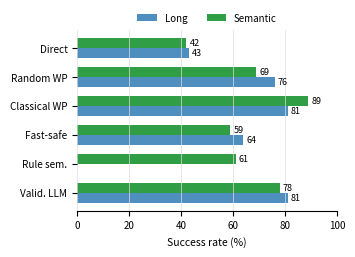
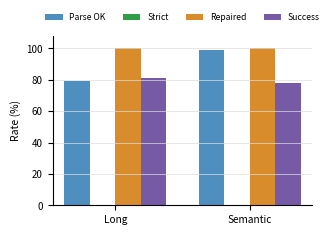

These figures' Python source, in order:
#!/usr/bin/env python3
"""Generate compact Paper A figures designed for AAAI single-column placement."""

from __future__ import annotations

from pathlib import Path

import matplotlib.pyplot as plt
import numpy as np


OUT_DIR = Path("paper_assets/paper_a/figures")


def save(fig: plt.Figure, stem: str) -> None:
    OUT_DIR.mkdir(parents=True, exist_ok=True)
    fig.savefig(OUT_DIR / f"{stem}.pdf", bbox_inches="tight")
    fig.savefig(OUT_DIR / f"{stem}.png", dpi=300, bbox_inches="tight")
    plt.close(fig)


def main_results() -> None:
    methods = ["Direct", "Random WP", "Classical WP", "Fast-safe", "Rule sem.", "Valid. LLM"]
    long_horizon = np.array([43.0, 76.0, 81.0, 64.0, np.nan, 81.0])
    semantic = np.array([42.0, 69.0, 89.0, 59.0, 61.0, 78.0])

    y = np.arange(len(methods))
    height = 0.34
    fig, ax = plt.subplots(figsize=(3.35, 2.35))
    ax.barh(y + height / 2, long_horizon, height=height, color="#4f8fc0", label="Long")
    ax.barh(y - height / 2, semantic, height=height, color="#2f9e44", label="Semantic")
    ax.set_yticks(y)
    ax.set_yticklabels(methods, fontsize=7.2)
    ax.invert_yaxis()
    ax.set_xlim(0, 100)
    ax.set_xlabel("Success rate (%)", fontsize=7.5)
    ax.tick_params(axis="x", labelsize=7)
    ax.grid(axis="x", color="#dddddd", linewidth=0.5)
    ax.legend(frameon=False, fontsize=7, loc="upper center", bbox_to_anchor=(0.5, 1.14), ncol=2)
    for values, offset in ((long_horizon, height / 2), (semantic, -height / 2)):
        for i, value in enumerate(values):
            if np.isfinite(value):
                ax.text(value + 1.2, i + offset, f"{value:.0f}", va="center", fontsize=6.5)
    for spine in ("top", "right", "left"):
        ax.spines[spine].set_visible(False)
    save(fig, "fig1_main_results_compact")


def llm_validity() -> None:
    settings = ["Long", "Semantic"]
    parse = np.array([79.0, 99.0])
    strict = np.array([0.0, 0.0])
    repair = np.array([100.0, 100.0])
    success = np.array([81.0, 78.0])

    x = np.arange(len(settings))
    width = 0.19
    fig, ax = plt.subplots(figsize=(3.35, 2.2))
    ax.bar(x - 1.5 * width, parse, width=width, color="#4f8fc0", label="Parse OK")
    ax.bar(x - 0.5 * width, strict, width=width, color="#2f9e44", label="Strict")
    ax.bar(x + 0.5 * width, repair, width=width, color="#d98c2b", label="Repaired")
    ax.bar(x + 1.5 * width, success, width=width, color="#775aa6", label="Success")
    ax.set_xticks(x)
    ax.set_xticklabels(settings, fontsize=7.3)
    ax.set_ylim(0, 108)
    ax.set_ylabel("Rate (%)", fontsize=7.5)
    ax.tick_params(axis="y", labelsize=7)
    ax.grid(axis="y", color="#dddddd", linewidth=0.5)
    ax.legend(frameon=False, fontsize=6.2, ncol=4, loc="upper center", bbox_to_anchor=(0.5, 1.18))
    for spine in ("top", "right"):
        ax.spines[spine].set_visible(False)
    save(fig, "fig4_llm_validity_compact")


if __name__ == "__main__":
    main_results()
    llm_validity()
